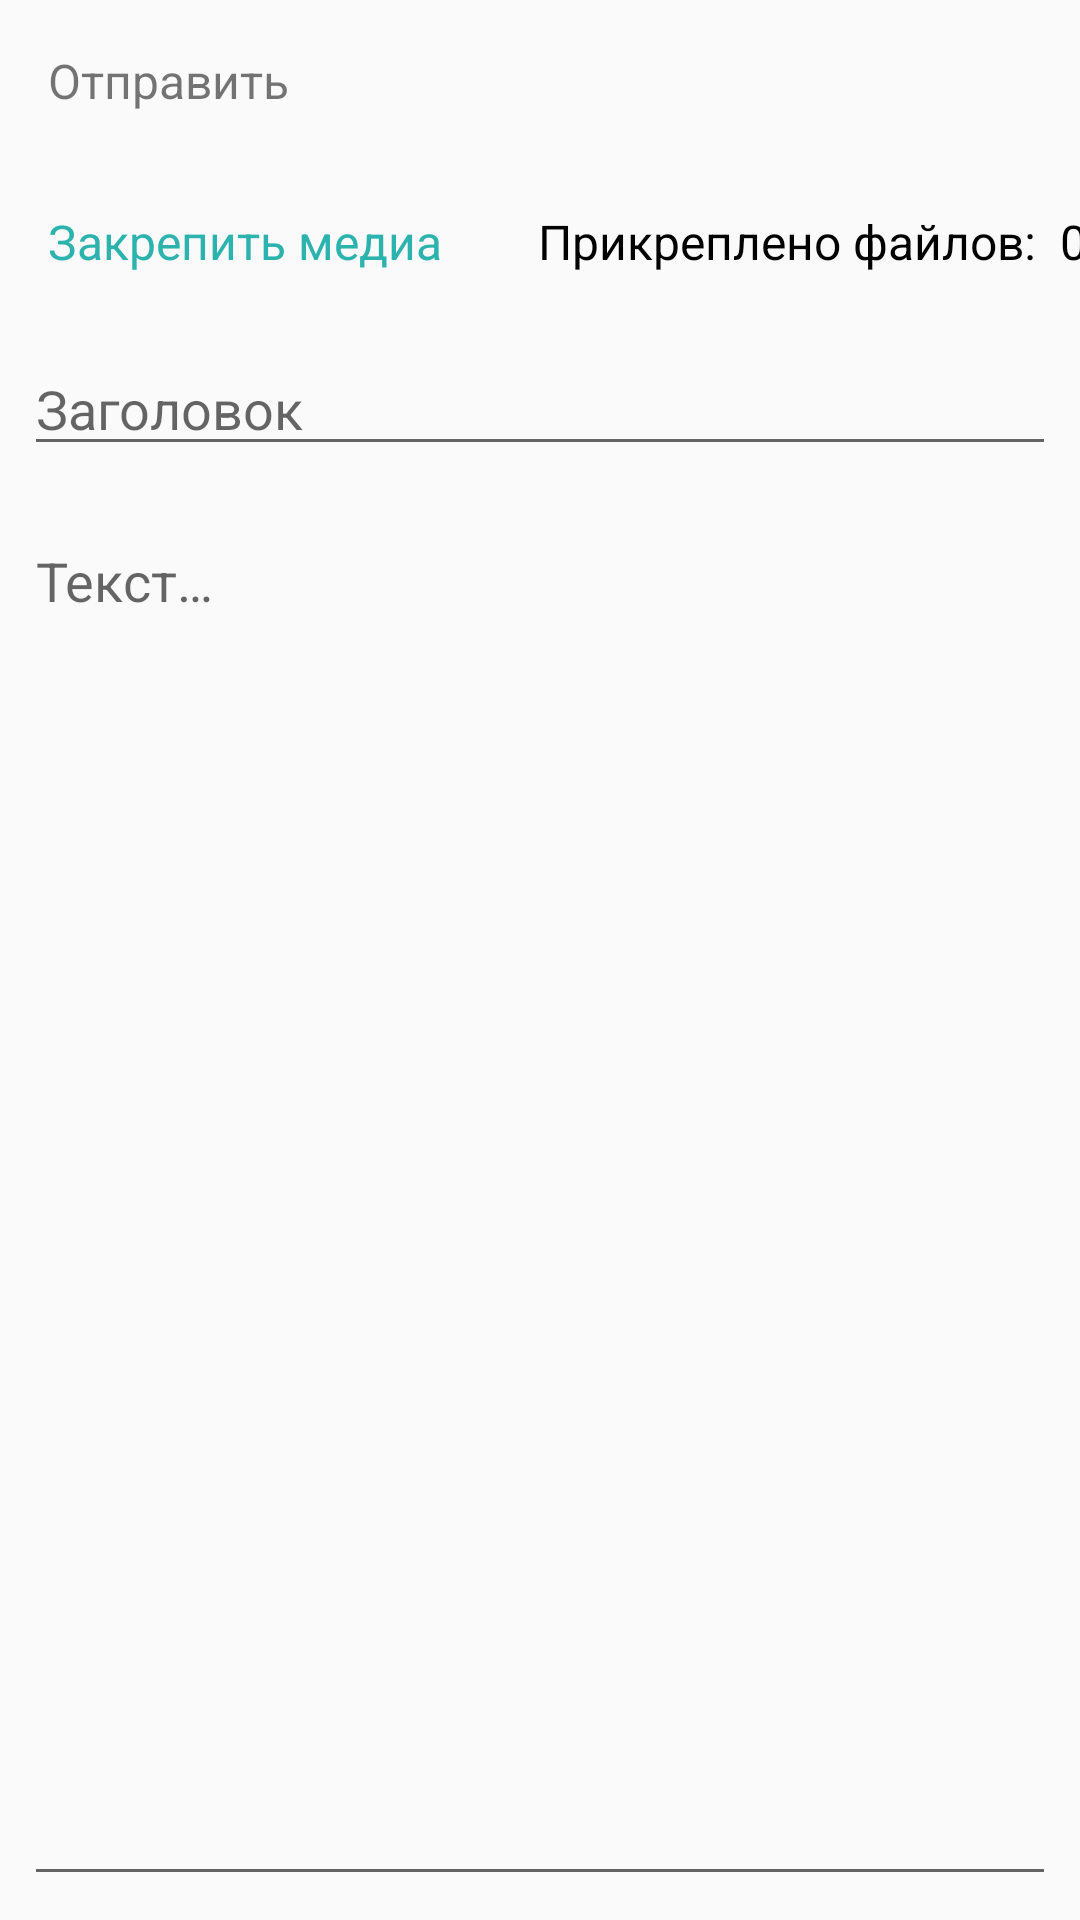

Produce the Android XML layout that renders to this screen, including the resource entries it uses.
<!-- AndroidManifest.xml: application theme Theme.AppCompat.DayNight.NoActionBar -->
<!-- res/layout/fragment_new_post.xml -->
<ScrollView xmlns:android="http://schemas.android.com/apk/res/android"
    android:layout_width="match_parent"
    android:layout_height="match_parent"
    android:fillViewport="true">
    <LinearLayout
        android:layout_width="match_parent"
        android:layout_height="wrap_content"
        android:orientation="vertical">

    <LinearLayout
        android:layout_width="match_parent"
        android:layout_height="wrap_content"
        android:orientation="horizontal">

        <TextView
            android:id="@+id/tv_send"
            android:layout_width="wrap_content"
            android:layout_height="wrap_content"
            android:layout_margin="16dp"
            android:text="@string/send"
            android:textSize="16sp"
            android:background="?attr/selectableItemBackground"
            android:clickable="true"
            android:focusable="true"/>

    </LinearLayout>

    <LinearLayout
        android:layout_width="match_parent"
        android:layout_height="wrap_content"
        android:orientation="horizontal">

        <TextView
            android:id="@+id/tv_add_media"
            android:layout_width="wrap_content"
            android:layout_height="wrap_content"
            android:layout_margin="16dp"
            android:text="@string/add_media"
            android:textColor="#2cb3ae"
            android:textSize="16sp"
            android:background="?attr/selectableItemBackground"
            android:clickable="true"
            android:focusable="true"/>

        <TextView
            android:id="@+id/tv_added_files"
            android:layout_width="wrap_content"
            android:layout_height="wrap_content"
            android:layout_marginTop="16dp"
            android:layout_marginStart="16dp"
            android:layout_marginEnd="8dp"
            android:text="@string/added_files"
            android:textSize="16sp"
            android:textColor="@color/black"/>

        <TextView
            android:id="@+id/tv_count_media"
            android:layout_width="wrap_content"
            android:layout_height="wrap_content"
            android:layout_marginTop="16dp"
            android:text="@string/zero"
            android:textColor="@color/black"
            android:textSize="16sp" />
    </LinearLayout>

        <EditText
            android:id="@+id/et_heading"
            android:layout_width="match_parent"
            android:layout_height="40dp"
            android:layout_margin="8dp"
            android:ems="10"
            android:hint="@string/heading"
            android:gravity="top" />

        <EditText
            android:id="@+id/et_text"
            android:layout_width="match_parent"
            android:layout_height="match_parent"
            android:layout_margin="8dp"
            android:ems="10"
            android:hint="@string/text"
            android:gravity="top" />
    </LinearLayout>
</ScrollView>
<!-- resources referenced by this layout -->
<resources>
  <string name="add_media">Закрепить медиа</string>
  <string name="added_files">Прикреплено файлов:</string>
  <string name="heading">Заголовок</string>
  <string name="send">Отправить</string>
  <string name="text">Текст…</string>
  <string name="zero">0</string>
  <!-- not gathered from this repository: default colours our renderer supplied (Android Studio template values) -->
  <color name="black">#FF000000</color>
</resources>
